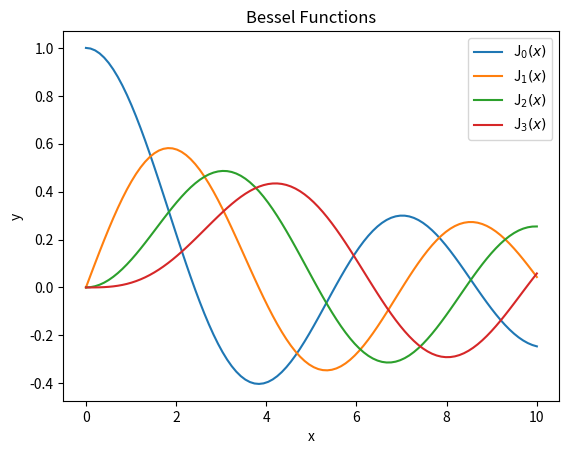
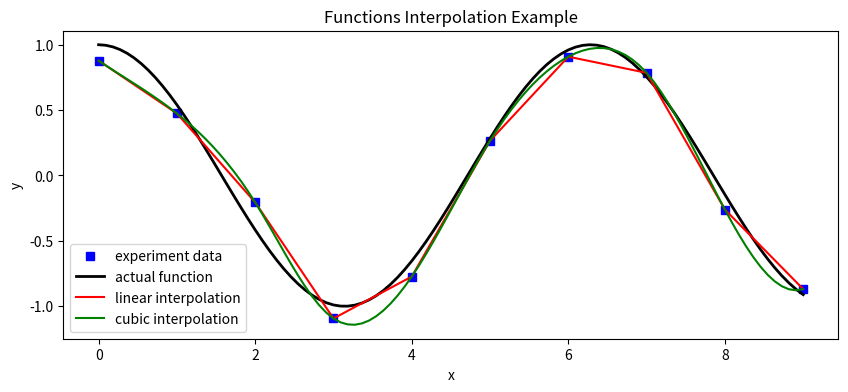

These figures' Python source, in order:
# The Bessel function is a generalization of the sine function.
# It can be interpreted as the vibration of a string with variable thickness, etc.
import numpy as np
from scipy.special import jn, yn, jn_zeros, yn_zeros
from scipy.integrate import quad, dblquad, tplquad
import matplotlib.pyplot as plt
from scipy.interpolate import interp1d
import random as rand
def function_defined(x):
    return np.cos(x)
def main():
    # example 1: calculate first and second kind bessel functions
    alpha = 0
    x = 0.0
    print("first kind bessel function")
    print("J_{}({}) = {}".format(alpha, x, jn(alpha, x)))
    x = 1.0
    print("second kind bessel function")
    print("Y_{}({}) = {}".format(alpha, x, yn(alpha, x)))
    # plot four bessel functions
    x = np.linspace(0, 10, 100)
    fig, ax = plt.subplots()
    for alpha in range(4):
        ax.plot(x, jn(alpha, x), label=r"J$_{}(x)$".format(alpha))
    ax.legend();
    plt.xlabel("x")
    plt.ylabel("y")
    plt.title("Bessel Functions")
    plt.show()

    # example 2: calculate definite integral
    a = 0
    b = 1
    integral_value, absolute_error = quad(function_defined, a, b)
    print("integral value: {} \nabsolute error:{}".format(integral_value, absolute_error))

    # example 3. linear and cubic functions interpolation
    n = np.arange(0, 10)
    x = np.linspace(0, 9, 100)
    # set the actual function
    y_actual = function_defined(x)
    # generate random experiment data
    y_experiment = function_defined(n) + 0.1 * np.random.randn(len(n))
    linear_interpolation = interp1d(n, y_experiment, kind="linear")
    # get linear interpolation
    y_linear_interpolation = linear_interpolation(x)
    cubic_interpolation = interp1d(n, y_experiment, kind="cubic")
    # get cubic interpolation
    y_cubic_interpolation = cubic_interpolation(x)
    # plot y actual, experiment, linear and cubic interpolation
    fig, ax = plt.subplots(figsize=(10, 4))
    ax.plot(n, y_experiment, "bs", label="experiment data")
    ax.plot(x, y_actual, "k", lw=2, label="actual function")
    ax.plot(x, y_linear_interpolation, "r", label="linear interpolation")
    ax.plot(x, y_cubic_interpolation, "g", label="cubic interpolation")
    ax.legend(loc=3);
    plt.xlabel("x")
    plt.ylabel("y")
    plt.title("Functions Interpolation Example")
    plt.show()
if __name__ == '__main__':
    main()
